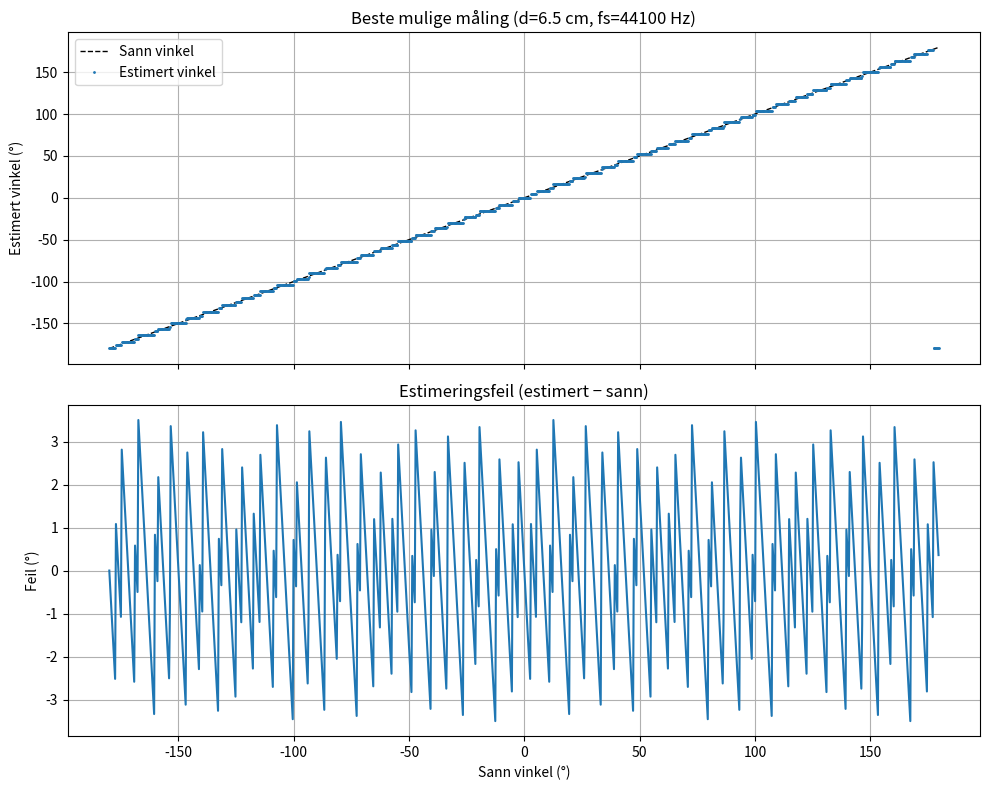

Source code (Python):
import numpy as np
import matplotlib.pyplot as plt

# Parametere
fs = 44100
c = 343
d = 0.065

a = d / np.sqrt(3)

mic1 = np.array([0.0,  1.0]) * a
mic2 = np.array([-np.sqrt(3)/2, -0.5]) * a
mic3 = np.array([ np.sqrt(3)/2, -0.5]) * a

def estimate_angle_from_samples(n21, n31, n32):
    num = np.sqrt(3) * (n31 + n21)
    x = -n21 + n31 + 2 * n32
    if x == 0:
        theta = np.sign(num) * np.pi / 2
    else:
        theta = np.arctan(num / x)
        if x < 0:
            theta += np.pi
    # Vikle til (-pi, pi]
    return (np.pi - theta + np.pi) % (2 * np.pi) - np.pi

# Sweep sann vinkel og estimer med kvantiserte forsinkelser
angles_in = np.linspace(-np.pi, np.pi, 1000, endpoint=False)
estimated = np.zeros_like(angles_in)

for i, theta in enumerate(angles_in):
    # theta er retningen til kilden; bølgen propagerer motsatt vei
    wave = np.array([-np.cos(theta), -np.sin(theta)])

    n21 = int(np.round(np.dot(mic2 - mic1, wave) / c * fs))
    n31 = int(np.round(np.dot(mic3 - mic1, wave) / c * fs))
    n32 = int(np.round(np.dot(mic3 - mic2, wave) / c * fs))

    estimated[i] = estimate_angle_from_samples(n21, n31, n32)

# Vikle feilen til (-pi, pi]
error = np.mod(estimated - angles_in + np.pi, 2 * np.pi) - np.pi

fig, (ax1, ax2) = plt.subplots(2, 1, figsize=(10, 8), sharex=True)

ax1.plot(np.rad2deg(angles_in), np.rad2deg(angles_in),
         'k--', linewidth=1, label='Sann vinkel')
ax1.plot(np.rad2deg(angles_in), np.rad2deg(estimated),
         '.', markersize=2, label='Estimert vinkel')
ax1.set_ylabel("Estimert vinkel (°)")
ax1.set_title(f"Beste mulige måling (d={d*100:.1f} cm, fs={fs} Hz)")
ax1.legend()
ax1.grid(True)

ax2.plot(np.rad2deg(angles_in), np.rad2deg(error))
ax2.set_xlabel("Sann vinkel (°)")
ax2.set_ylabel("Feil (°)")
ax2.set_title("Estimeringsfeil (estimert − sann)")
ax2.grid(True)

plt.tight_layout()
plt.show()

unique_angles = np.unique(np.round(estimated, 6))
diffs = np.diff(unique_angles)
print(f"Antall diskrete vinkler: {len(unique_angles)}")
print(f"Beste oppløsning:    {np.degrees(diffs.min()):.4f}°")
print(f"Dårligste oppløsning: {np.degrees(diffs.max()):.4f}°")
print(f"Maks |feil|:          {np.degrees(np.abs(error).max()):.4f}°")
